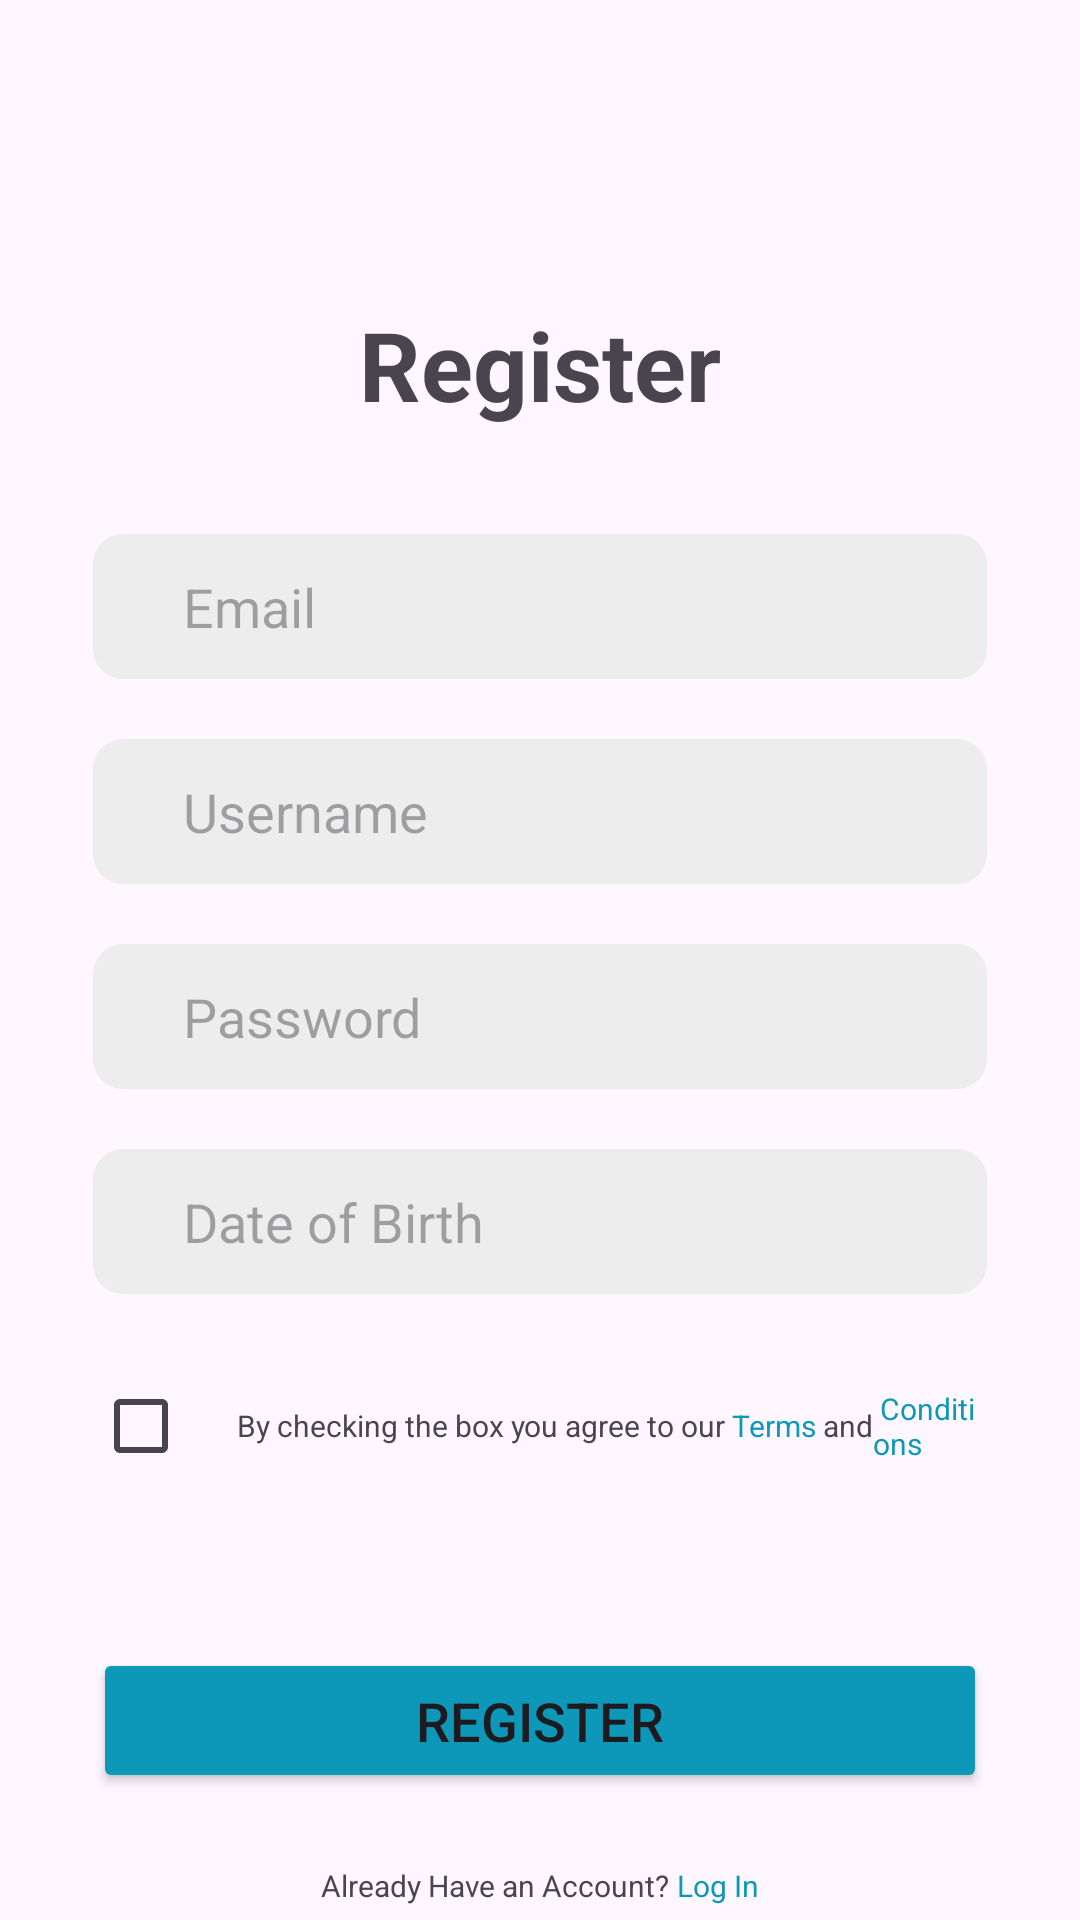

Android layout source for this screen:
<!-- AndroidManifest.xml: application theme Theme.UTS1P3B -->
<!-- res/layout/activity_main.xml -->
<?xml version="1.0" encoding="utf-8"?>
<LinearLayout xmlns:android="http://schemas.android.com/apk/res/android"
    xmlns:app="http://schemas.android.com/apk/res-auto"
    xmlns:tools="http://schemas.android.com/tools"
    android:layout_width="match_parent"
    android:layout_height="match_parent"
    tools:context=".MainActivity"
    android:orientation="vertical"
    android:gravity="center_horizontal"
    android:paddingHorizontal="31dp"
    android:paddingTop="100dp"
    >

    <TextView
        android:id="@+id/txt_register"
        android:layout_width="wrap_content"
        android:layout_height="wrap_content"
        android:text="Register"
        android:textSize="32sp"
        android:textStyle="bold"
        android:layout_marginBottom="35dp"
        />

    <EditText
        android:layout_width="match_parent"
        android:layout_height="wrap_content"
        android:id="@+id/edit_text_email"
        android:hint="Email"
        android:background="@drawable/container_rounded"
        android:paddingVertical="12dp"
        android:paddingHorizontal="30dp"
        />

    <EditText
        android:layout_width="match_parent"
        android:layout_height="wrap_content"
        android:id="@+id/edit_text_username"
        android:hint="Username"
        android:background="@drawable/container_rounded"
        android:paddingVertical="12dp"
        android:paddingHorizontal="30dp"
        android:layout_marginTop="20dp"
        />

    <EditText
        android:layout_width="match_parent"
        android:layout_height="wrap_content"
        android:id="@+id/edit_text_password"
        android:hint="Password"
        android:inputType="textPassword"
        android:layout_marginTop="20dp"
        android:background="@drawable/container_rounded"
        android:paddingVertical="12dp"
        android:paddingHorizontal="30dp"
        />

    <EditText
        android:layout_width="match_parent"
        android:layout_height="wrap_content"
        android:id="@+id/edit_text_dob"
        android:hint="Date of Birth"
        android:layout_marginTop="20dp"
        android:background="@drawable/container_rounded"
        android:paddingVertical="12dp"
        android:paddingHorizontal="30dp"
        android:focusable="false"
        android:focusableInTouchMode="false"
        />

    <androidx.cardview.widget.CardView
        android:layout_width="wrap_content"
        android:layout_height="wrap_content"
        android:elevation="10dp"
        android:visibility="gone">

        <CalendarView
            android:id="@+id/calendar_date_picker"
            android:layout_width="wrap_content"
            android:layout_height="wrap_content"
            android:datePickerMode="calendar" />

    </androidx.cardview.widget.CardView>

    <LinearLayout
        android:layout_width="match_parent"
        android:layout_height="wrap_content"
        android:orientation="horizontal"
        android:gravity="center"
        android:layout_marginTop="20dp">

        <CheckBox
            android:layout_width="wrap_content"
            android:layout_height="wrap_content"
            />

        <TextView
            android:layout_width="wrap_content"
            android:layout_height="wrap_content"
            android:text="By checking the box you agree to our"
            android:textSize="10sp"
            />

        <TextView
            android:id="@+id/text_view_terms"
            android:layout_width="wrap_content"
            android:layout_height="wrap_content"
            android:text=" Terms"
            android:textSize="10sp"
            android:textColor="@color/blue"
            />

        <TextView
            android:layout_width="wrap_content"
            android:layout_height="wrap_content"
            android:text=" and"
            android:textSize="10sp"
            />

        <TextView
            android:id="@+id/text_view_condition"
            android:layout_width="wrap_content"
            android:layout_height="wrap_content"
            android:text=" Conditions"
            android:textSize="10sp"
            android:textColor="@color/blue"
            />

        <TextView
            android:layout_width="wrap_content"
            android:layout_height="wrap_content"
            android:text="."
            android:textSize="10sp"
            />

    </LinearLayout>

    <Button
        android:id="@+id/btn_register"
        android:layout_width="match_parent"
        android:layout_height="wrap_content"
        android:layout_marginTop="50dp"
        android:backgroundTint="@color/blue"
        android:text="Register"
        android:textSize="18sp"
        android:paddingVertical="12dp"/>

    <LinearLayout
        android:layout_width="match_parent"
        android:layout_height="wrap_content"
        android:orientation="horizontal"
        android:gravity="center"
        android:layout_marginTop="24dp">

        <TextView
            android:layout_width="wrap_content"
            android:layout_height="wrap_content"
            android:text="Already Have an Account?"
            android:textSize="10sp"
            />

        <TextView
            android:id="@+id/text_view_login"
            android:layout_width="wrap_content"
            android:layout_height="wrap_content"
            android:text=" Log In"
            android:textSize="10sp"
            android:textColor="@color/blue"
            />

    </LinearLayout>


</LinearLayout>
<!-- resources referenced by this layout -->
<resources>
  <color name="blue">#0D98BA</color>
  <!-- drawable container_rounded (drawable) -->
  <?xml version="1.0" encoding="utf-8"?>
  <selector xmlns:android="http://schemas.android.com/apk/res/android">
      <item>
          <shape android:shape="rectangle">
              <corners android:radius="10dp"/>
              <solid android:color="#EDEDED"/>
          </shape>
      </item>
  </selector>
  <style name="Theme.UTS1P3B" parent="Base.Theme.UTS1P3B" />
  <style name="Base.Theme.UTS1P3B" parent="Theme.Material3.DayNight.NoActionBar">
          
          
      </style>
</resources>
